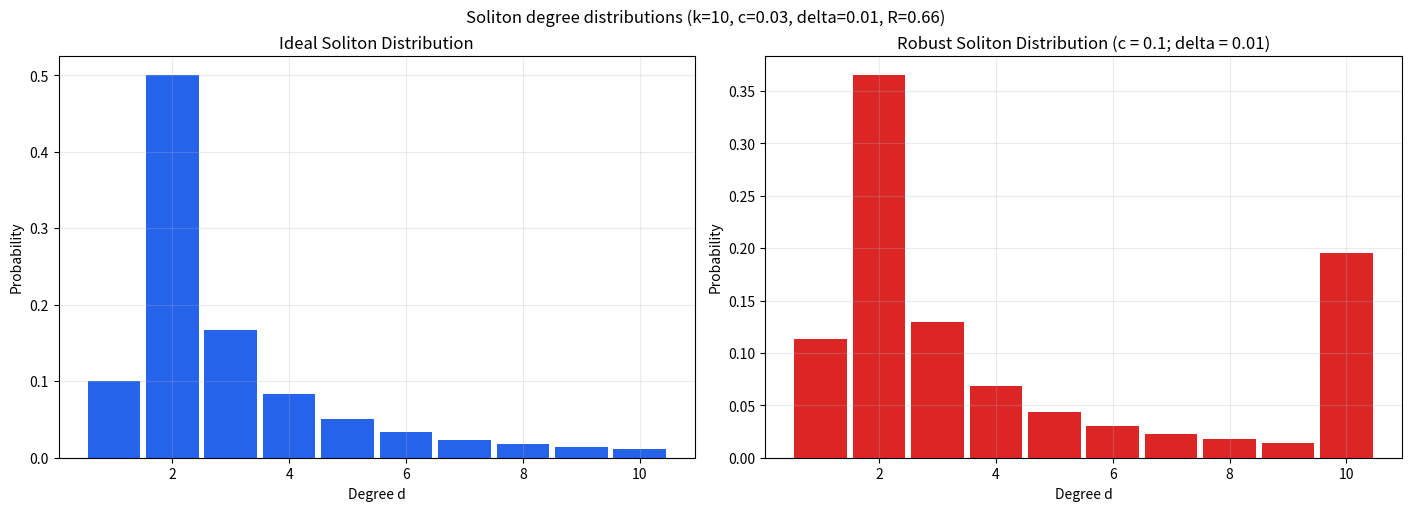

Generate this figure with matplotlib:
#!/usr/bin/env python3
"""Plot ideal and robust soliton degree distributions.

The script uses the LT-code notation from the SeF paper:

    rho(d) = ideal soliton distribution
    mu(d)  = robust soliton distribution

By default it writes the figure to images/tests/soliton_distributions.png.
"""

from __future__ import annotations

import argparse
import math
import os
from pathlib import Path

os.environ.setdefault("MPLCONFIGDIR", "/private/tmp/matplotlib")
os.environ.setdefault("XDG_CACHE_HOME", "/private/tmp/fontconfig")


def ideal_soliton(k: int) -> list[float]:
    """Return rho(d) for d = 1, ..., k."""
    rho = [0.0] * k
    rho[0] = 1.0 / k

    for d in range(2, k + 1):
        rho[d - 1] = 1.0 / (d * (d - 1))

    return rho


def robust_soliton(k: int, c: float, delta: float) -> tuple[list[float], float]:
    """Return mu(d) for d = 1, ..., k and the corresponding R value."""
    rho = ideal_soliton(k)
    r = c * math.sqrt(k) * math.log(k / delta)

    if r <= 0:
        raise ValueError("R must be positive; check c, k, and delta.")

    # The paper indexes the spike at k/R. In code we need an integer degree.
    spike_degree = max(1, min(k, int(k / r)))

    theta = [0.0] * k
    for d in range(1, spike_degree):
        theta[d - 1] = r / (d * k)

    theta[spike_degree - 1] = (r / k) * math.log(r / delta)

    beta = sum(rho[d] + theta[d] for d in range(k))
    mu = [(rho[d] + theta[d]) / beta for d in range(k)]

    return mu, r


def plot_distributions(k: int, c: float, delta: float, output: Path) -> None:
    """Generate and save a plot comparing both distributions."""
    import matplotlib
    matplotlib.use("Agg")
    import matplotlib.pyplot as plt

    degrees = list(range(1, k + 1))
    rho = ideal_soliton(k)
    mu, r = robust_soliton(k, c, delta)

    fig, axes = plt.subplots(1, 2, figsize=(14, 5), constrained_layout=True)

    axes[0].bar(degrees, rho, color="#2563eb", width=0.9)
    axes[0].set_title("Ideal Soliton Distribution")
    axes[0].set_xlabel("Degree d")
    axes[0].set_ylabel("Probability")
    axes[0].grid(True, alpha=0.25)

    axes[1].bar(degrees, mu, color="#dc2626", width=0.9)
    axes[1].set_title("Robust Soliton Distribution (c = 0.1; delta = 0.01)")
    axes[1].set_xlabel("Degree d")
    axes[1].set_ylabel("Probability")
    axes[1].grid(True, alpha=0.25)

    fig.suptitle(f"Soliton degree distributions (k={k}, c={c}, delta={delta}, R={r:.2f})")

    output.parent.mkdir(parents=True, exist_ok=True)
    fig.savefig(output, dpi=200)
    plt.close(fig)


def parse_args() -> argparse.Namespace:
    parser = argparse.ArgumentParser(
        description="Plot ideal and robust soliton distributions used by LT/Fountain codes."
    )
    parser.add_argument("--k", type=int, default=10, help="Number of source blocks in an epoch.")
    parser.add_argument("--c", type=float, default=0.03, help="Robust soliton c parameter.")
    parser.add_argument("--delta", type=float, default=0.01, help="Target decoding failure probability.")
    parser.add_argument(
        "--output",
        type=Path,
        default=Path("images/tests/soliton_distributions.png"),
        help="Path where the PNG plot should be written.",
    )
    return parser.parse_args()


def main() -> None:
    args = parse_args()

    if args.k < 2:
        raise ValueError("k must be at least 2.")
    if args.c <= 0:
        raise ValueError("c must be positive.")
    if not 0 < args.delta < 1:
        raise ValueError("delta must be between 0 and 1.")

    plot_distributions(args.k, args.c, args.delta, args.output)
    print(f"wrote {args.output}")


if __name__ == "__main__":
    main()
